Labelled photos from "data", an image-classification folder in Marshall-mk/EggPlantDisease. The possible labels are: healthy leaf, insect pest disease, leaf spot disease, mosaic virus disease, small leaf disease, white mold disease, wilt disease.

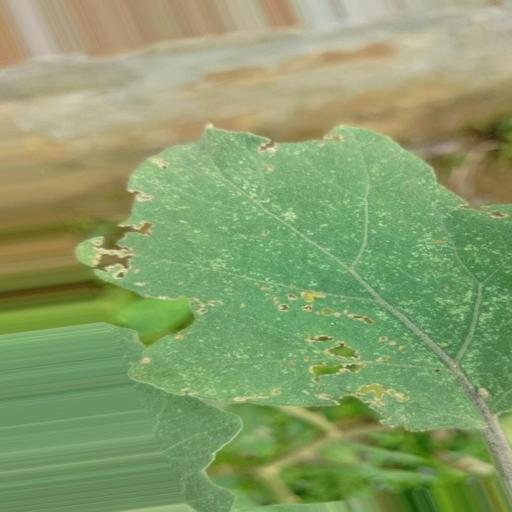
Label: insect pest disease

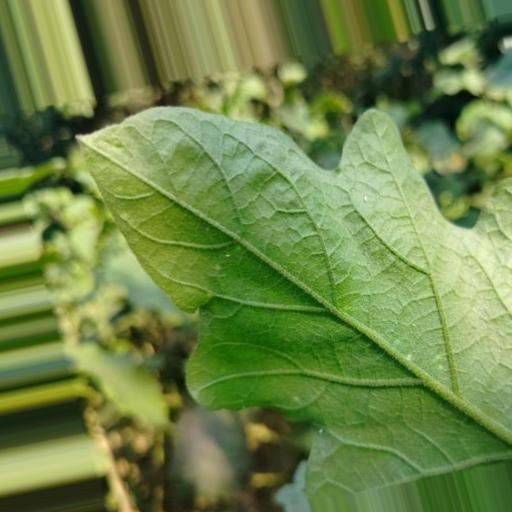
Label: white mold disease

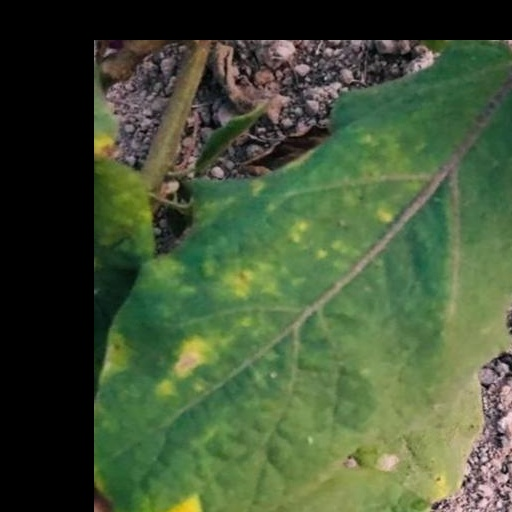
Label: leaf spot disease

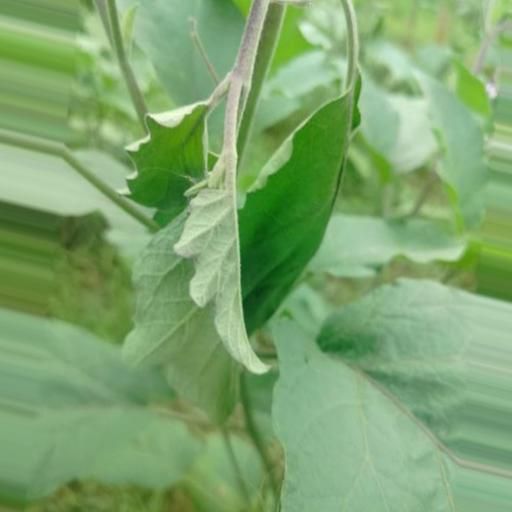
Label: wilt disease

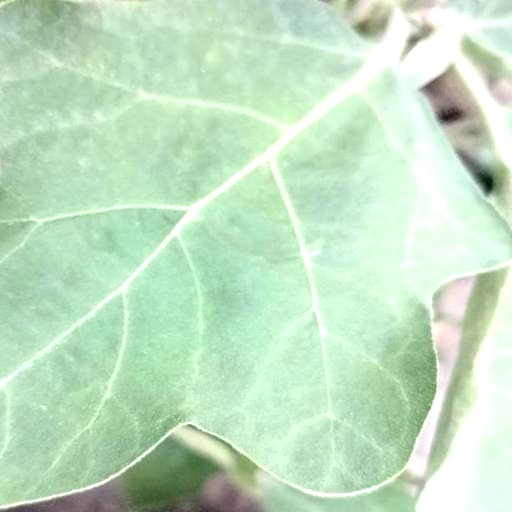
Label: healthy leaf

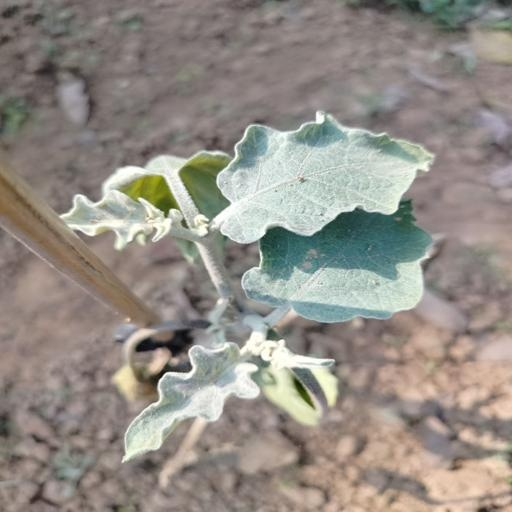
Label: small leaf disease
